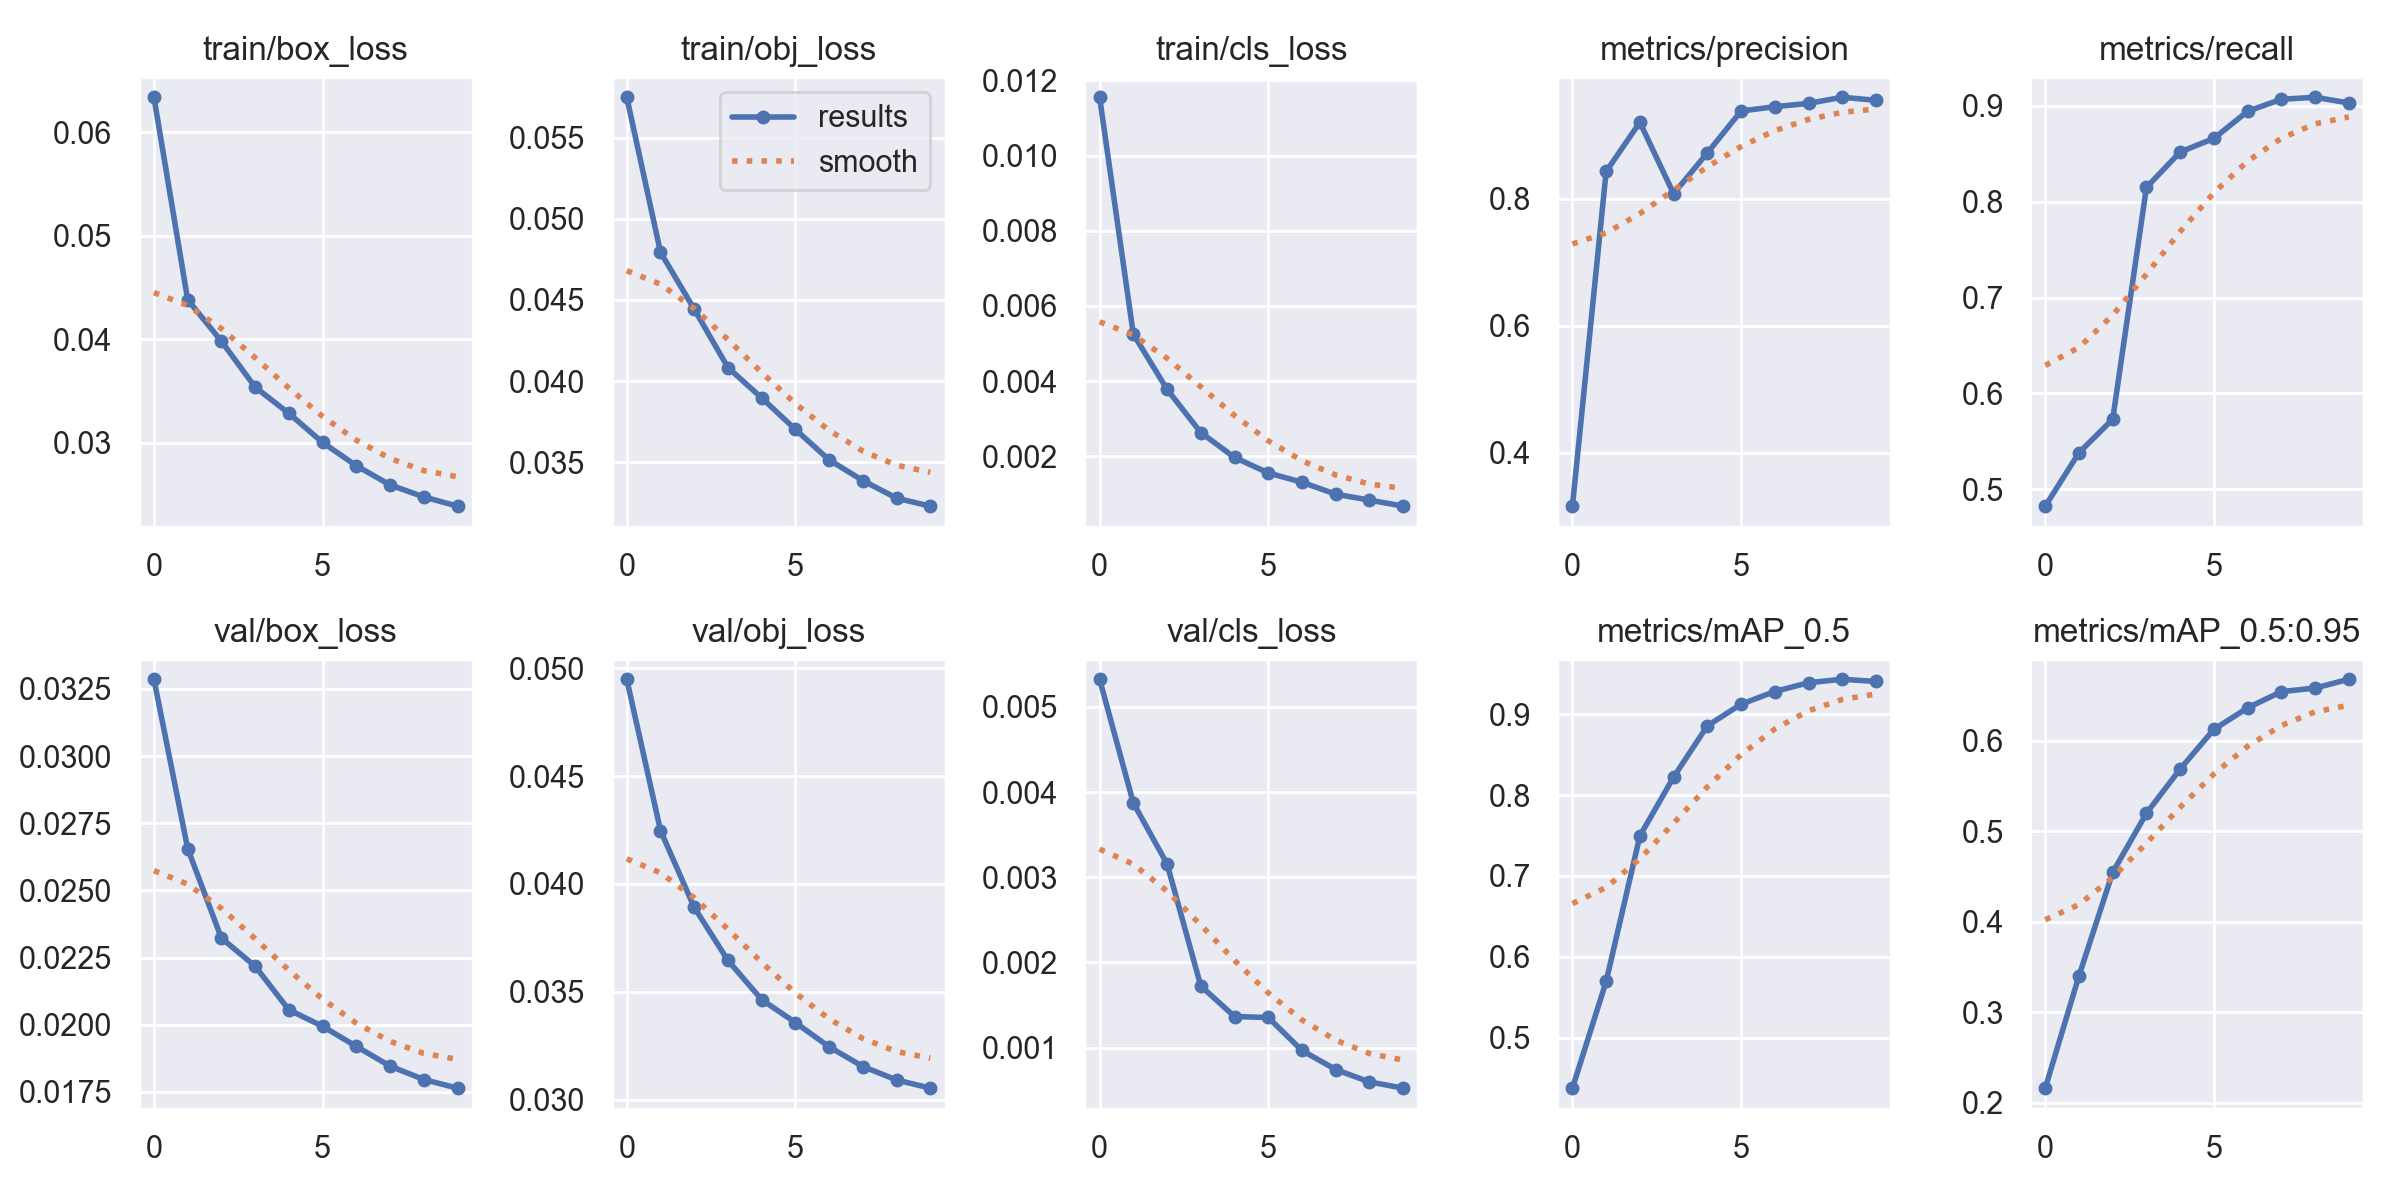

Data behind this chart, as committed beside it:
epoch, train/box_loss, train/obj_loss, train/cls_loss, metrics/precision, metrics/recall, metrics/mAP_0.5, metrics/mAP_0.5:0.95, val/box_loss, val/obj_loss, val/cls_loss, x/lr0, x/lr1, x/lr2
0, 0.06336, 0.0575, 0.01155, 0.3159, 0.4823, 0.4373, 0.2162, 0.03286, 0.04949, 0.005323, 0.07, 0.003333, 0.003333
1, 0.0438, 0.04794, 0.005248, 0.843, 0.5381, 0.5694, 0.3403, 0.02656, 0.04248, 0.003872, 0.03934, 0.006006, 0.006006
2, 0.03979, 0.04443, 0.003778, 0.9205, 0.573, 0.7497, 0.4547, 0.02322, 0.03891, 0.003158, 0.008025, 0.00802, 0.00802
3, 0.03536, 0.04083, 0.002628, 0.808, 0.8149, 0.8225, 0.5201, 0.02218, 0.03645, 0.001724, 0.00703, 0.00703, 0.00703
4, 0.03282, 0.03896, 0.001965, 0.8723, 0.8519, 0.8859, 0.569, 0.02055, 0.03463, 0.001366, 0.00703, 0.00703, 0.00703
5, 0.03001, 0.03701, 0.001553, 0.9382, 0.8661, 0.9127, 0.6128, 0.01994, 0.03357, 0.001355, 0.00604, 0.00604, 0.00604
6, 0.02776, 0.03513, 0.001306, 0.945, 0.8944, 0.9284, 0.6366, 0.01919, 0.03244, 0.0009677, 0.00505, 0.00505, 0.00505
7, 0.02591, 0.03386, 0.0009873, 0.9503, 0.9069, 0.9393, 0.6546, 0.01846, 0.03153, 0.0007437, 0.00406, 0.00406, 0.00406
8, 0.02475, 0.03277, 0.0008296, 0.9599, 0.909, 0.9436, 0.6585, 0.01796, 0.03091, 0.0005988, 0.00307, 0.00307, 0.00307
9, 0.02385, 0.03228, 0.0006682, 0.9551, 0.9031, 0.9408, 0.6682, 0.01764, 0.03053, 0.0005254, 0.00208, 0.00208, 0.00208
